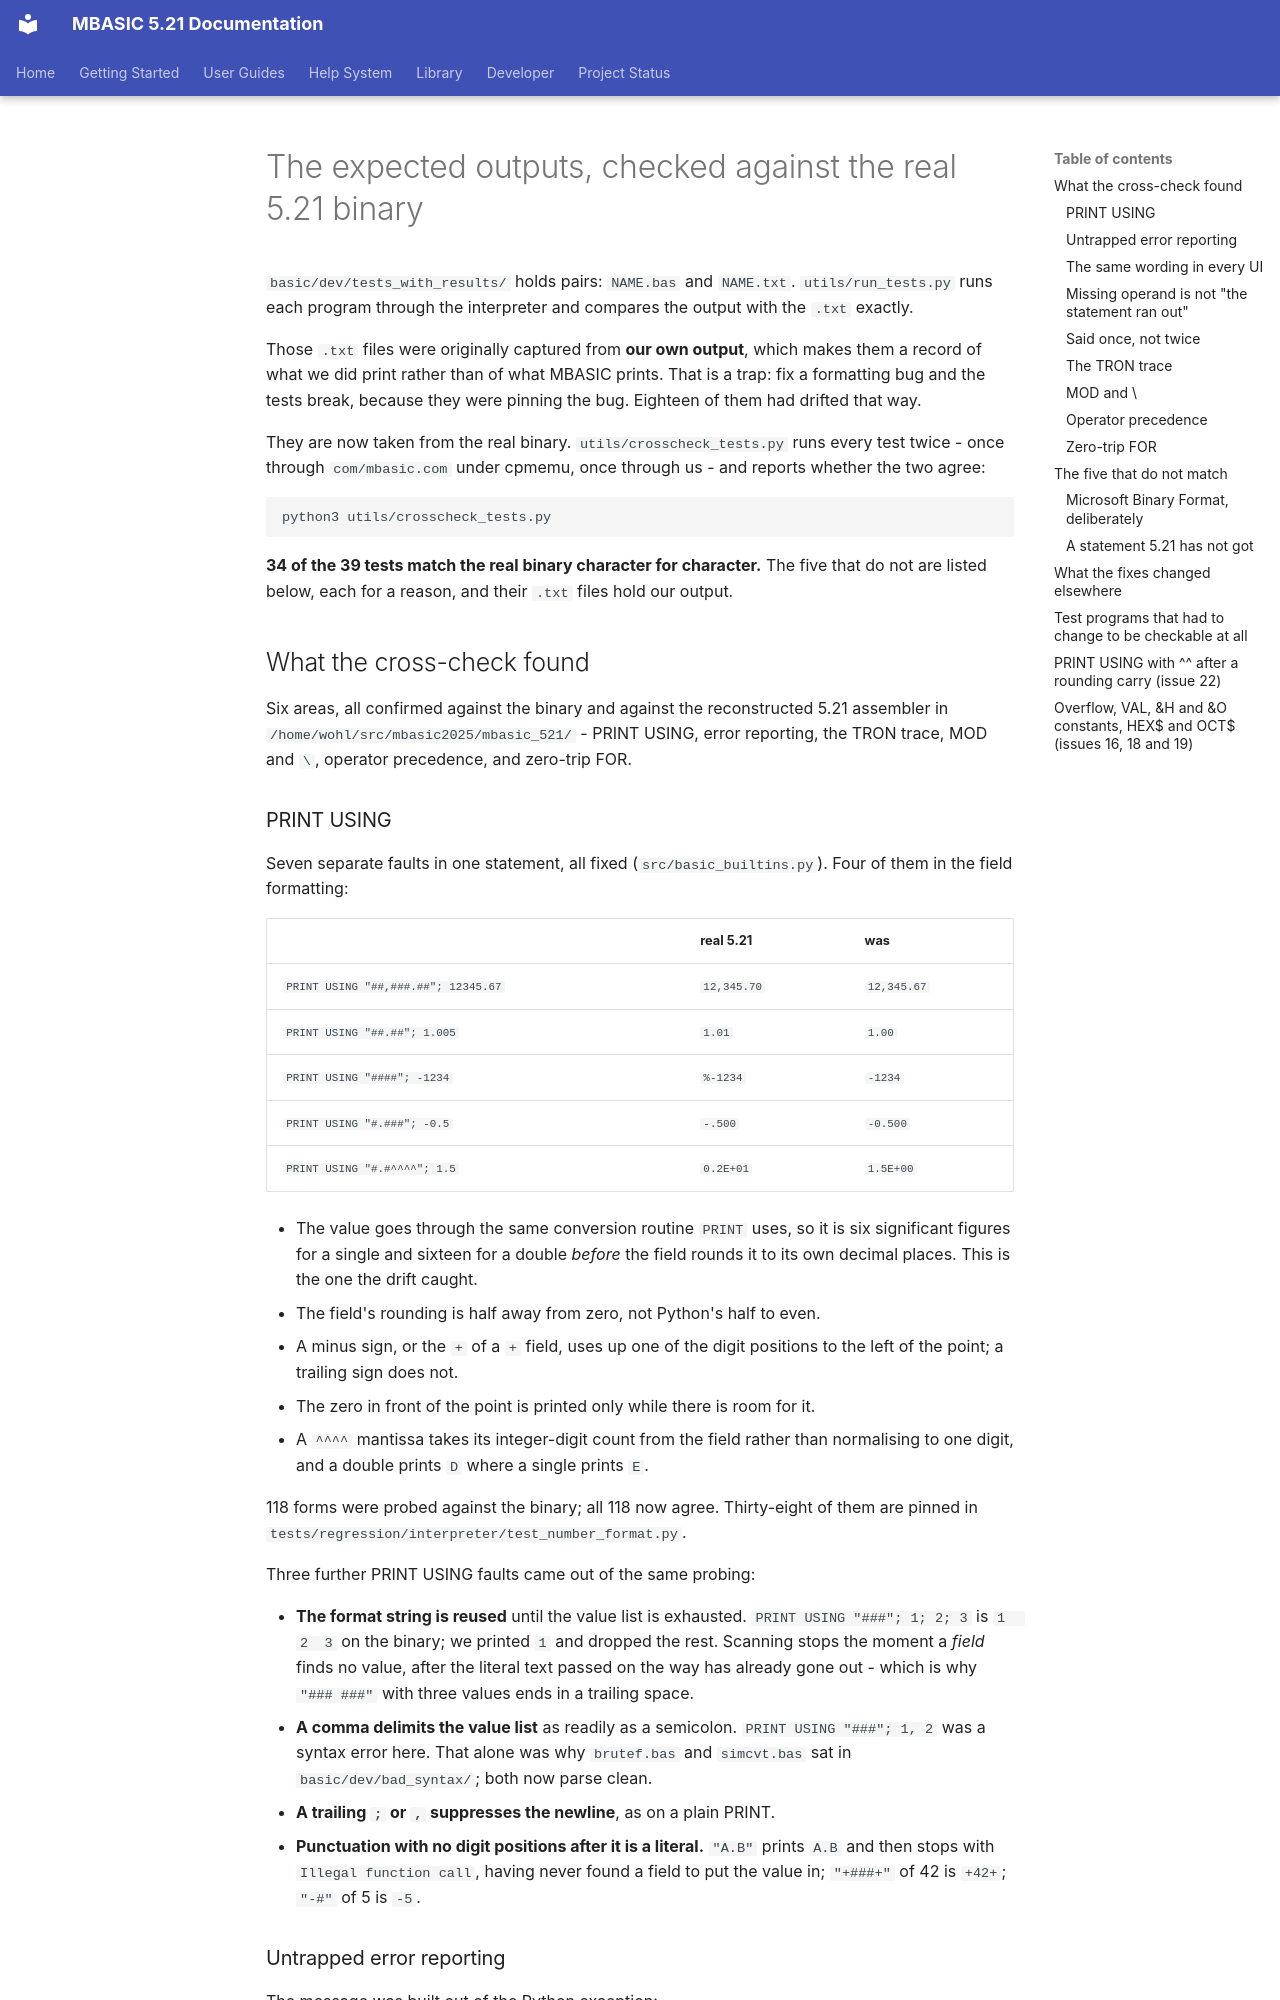

repository: avwohl/mbasic · page: dev/TESTS_VERIFIED_AGAINST_BINARY/index.html · generator: mkdocs

# The expected outputs, checked against the real 5.21 binary

`basic/dev/tests_with_results/` holds pairs: `NAME.bas` and `NAME.txt`.
`utils/run_tests.py` runs each program through the interpreter and compares the
output with the `.txt` exactly.

Those `.txt` files were originally captured from **our own output**, which makes
them a record of what we did print rather than of what MBASIC prints. That is a
trap: fix a formatting bug and the tests break, because they were pinning the
bug. Eighteen of them had drifted that way.

They are now taken from the real binary. `utils/crosscheck_tests.py` runs every
test twice - once through `com/mbasic.com` under cpmemu, once through us - and
reports whether the two agree:

    python3 utils/crosscheck_tests.py

**34 of the 39 tests match the real binary character for character.** The five
that do not are listed below, each for a reason, and their `.txt` files hold
our output.


## What the cross-check found

Six areas, all confirmed against the binary and against the reconstructed 5.21
assembler in `/home/wohl/src/mbasic2025/mbasic_521/` - PRINT USING, error
reporting, the TRON trace, MOD and `\`, operator precedence, and zero-trip FOR.

### PRINT USING

Seven separate faults in one statement, all fixed (`src/basic_builtins.py`).
Four of them in the field formatting:

| | real 5.21 | was |
|---|---|---|
| `PRINT USING "##,###.##"; 12345.67` | `12,345.70` | `12,345.67` |
| `PRINT USING "##.##"; 1.005` | ` 1.01` | ` 1.00` |
| `PRINT USING "####"; -1234` | `%-1234` | `-1234` |
| `PRINT USING "#.###"; -0.5` | `-.500` | `-0.500` |
| `PRINT USING "#.#^^^^"; 1.5` | `0.2E+01` | ` 1.5E+00` |

- The value goes through the same conversion routine `PRINT` uses, so it is six
  significant figures for a single and sixteen for a double *before* the field
  rounds it to its own decimal places. This is the one the drift caught.
- The field's rounding is half away from zero, not Python's half to even.
- A minus sign, or the `+` of a `+` field, uses up one of the digit positions
  to the left of the point; a trailing sign does not.
- The zero in front of the point is printed only while there is room for it.
- A `^^^^` mantissa takes its integer-digit count from the field rather than
  normalising to one digit, and a double prints `D` where a single prints `E`.

118 forms were probed against the binary; all 118 now agree. Thirty-eight of
them are pinned in `tests/regression/interpreter/test_number_format.py`.

Three further PRINT USING faults came out of the same probing:

- **The format string is reused** until the value list is exhausted.
  `PRINT USING "###"; 1; 2; 3` is `  1  2  3` on the binary; we printed `  1`
  and dropped the rest. Scanning stops the moment a *field* finds no value,
  after the literal text passed on the way has already gone out - which is why
  `"### ###"` with three values ends in a trailing space.
- **A comma delimits the value list** as readily as a semicolon.
  `PRINT USING "###"; 1, 2` was a syntax error here. That alone was why
  `brutef.bas` and `simcvt.bas` sat in `basic/dev/bad_syntax/`; both now parse
  clean.
- **A trailing `;` or `,` suppresses the newline**, as on a plain PRINT.
- **Punctuation with no digit positions after it is a literal.** `"A.B"` prints
  `A.B` and then stops with `Illegal function call`, having never found a field
  to put the value in; `"+###+"` of 42 is ` +42+`; `"-#"` of 5 is `-5`.
